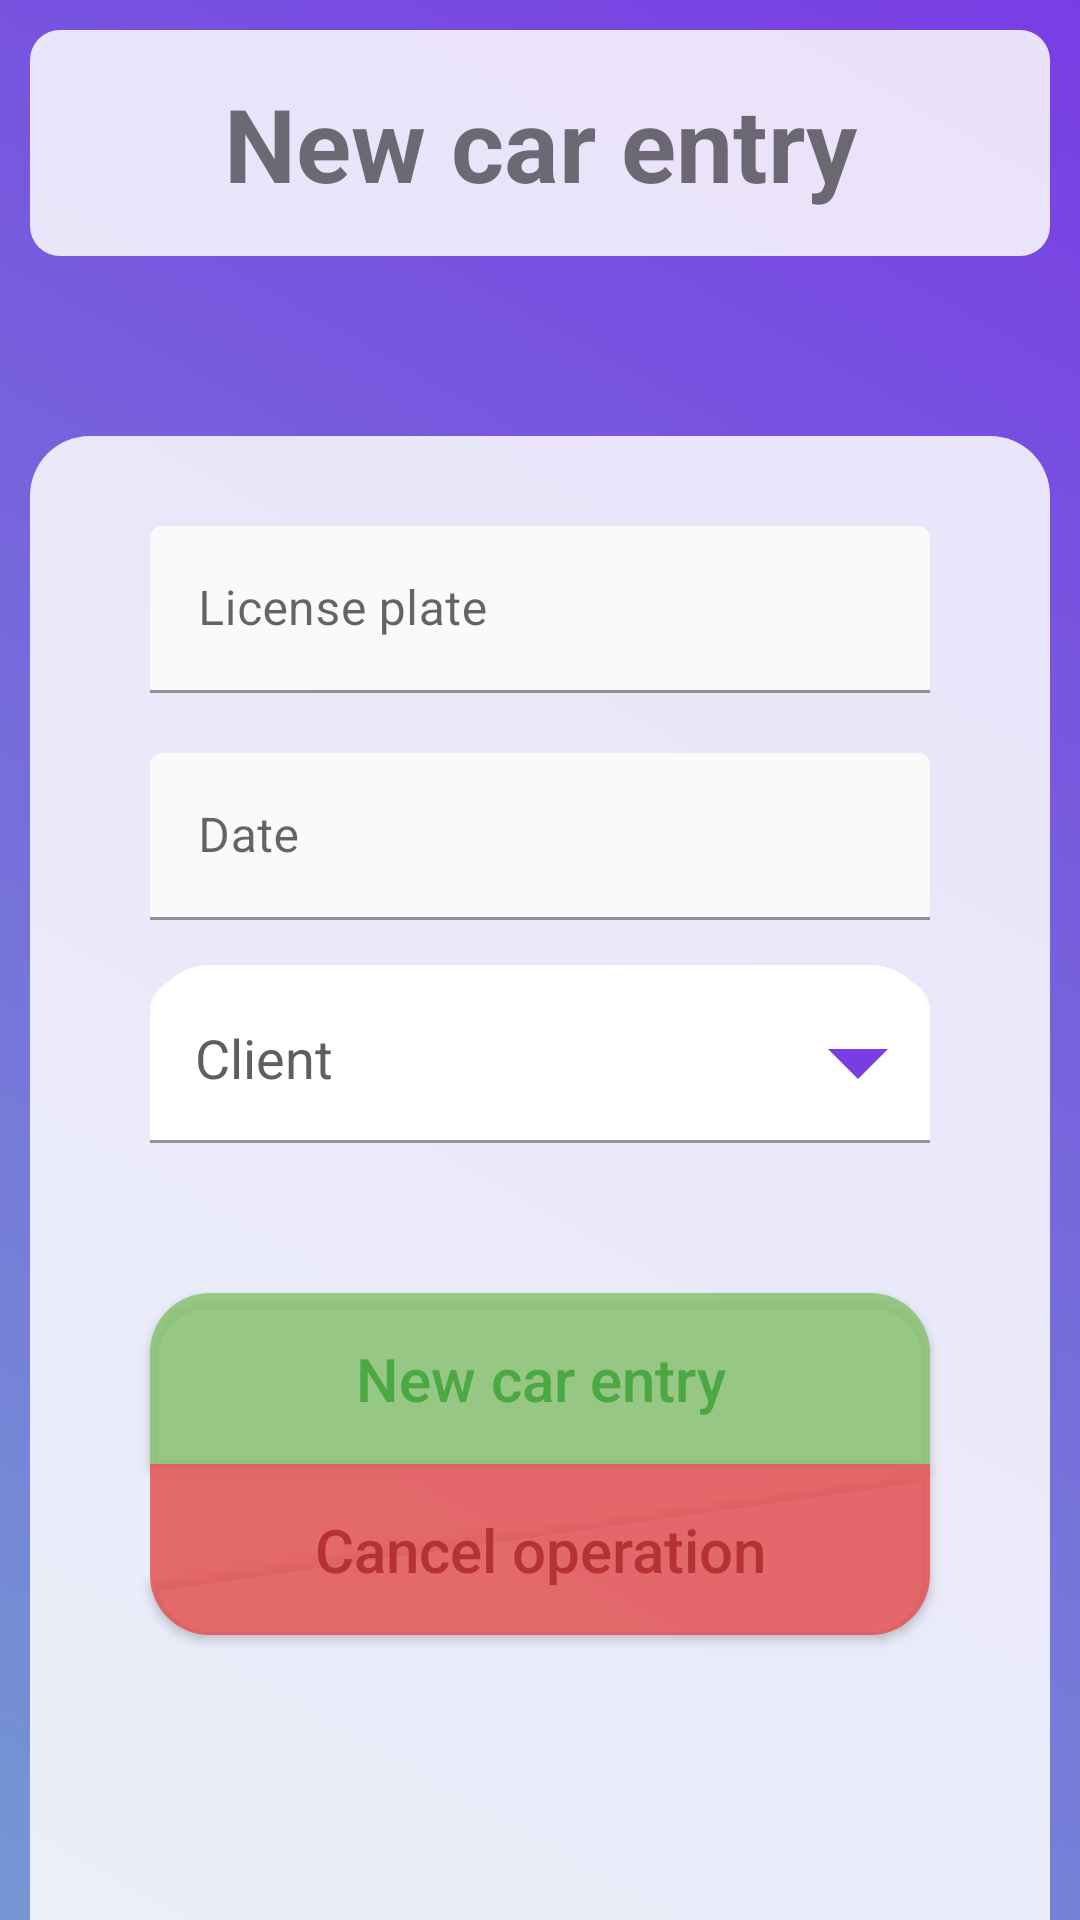

Android layout source for this screen:
<!-- AndroidManifest.xml: application theme Theme.GestionTaller -->
<!-- res/layout/activity_administrative_new_car_entry.xml -->
<?xml version="1.0" encoding="utf-8"?>
<LinearLayout xmlns:android="http://schemas.android.com/apk/res/android"
    xmlns:app="http://schemas.android.com/apk/res-auto"
    xmlns:tools="http://schemas.android.com/tools"
    android:id="@+id/main"
    android:layout_width="match_parent"
    android:layout_height="match_parent"
    android:background="@drawable/grdient_list"
    android:orientation="vertical"
    tools:context=".views.administrative.Administrative_newCarEntry">

    <TextView
        android:id="@+id/textView8"
        android:layout_width="match_parent"
        android:layout_height="wrap_content"
        android:layout_margin="10dp"
        android:background="@drawable/rounded_corner_container"
        android:padding="15dp"
        android:text="@string/new_entry"
        android:textAlignment="center"
        android:textSize="34sp"
        android:textStyle="bold" />

    <ScrollView
        android:layout_width="match_parent"
        android:layout_height="match_parent"
        android:layout_marginHorizontal="10dp"
        android:layout_marginTop="50dp"
        android:background="@drawable/half_round_container"
        android:backgroundTint="@color/transparent_white">

        <LinearLayout
            android:layout_width="match_parent"
            android:layout_height="wrap_content"
            android:layout_marginTop="10dp"
            android:orientation="vertical">

            <com.google.android.material.textfield.TextInputLayout
                android:id="@+id/licensePlate_textField"
                android:layout_width="match_parent"
                android:layout_height="match_parent"
                android:layout_marginHorizontal="40dp"
                android:layout_marginTop="20dp"
                android:hint="@string/license_plate"
                android:orientation="horizontal"
                app:startIconScaleType="centerCrop">

                <com.google.android.material.textfield.TextInputEditText
                    android:id="@+id/carTextField"
                    android:layout_width="match_parent"
                    android:layout_height="match_parent"
                    android:layout_weight="1"
                    android:backgroundTint="@color/transparent_white"
                    android:backgroundTintMode="src_over" />

            </com.google.android.material.textfield.TextInputLayout>

            <com.google.android.material.textfield.TextInputLayout
                android:id="@+id/date_textField"
                android:layout_width="match_parent"
                android:layout_height="match_parent"
                android:layout_marginHorizontal="40dp"
                android:layout_marginTop="20dp"
                android:hint="@string/date"
                android:orientation="horizontal"
                app:startIconScaleType="centerCrop">

                <com.google.android.material.textfield.TextInputEditText
                    android:id="@+id/dateTextField"
                    android:layout_width="match_parent"
                    android:layout_height="match_parent"
                    android:layout_weight="1"
                    android:backgroundTint="@color/transparent_white"
                    android:backgroundTintMode="src_over"
                    android:clickable="false"
                    android:editable="false"
                    android:focusable="false" />

            </com.google.android.material.textfield.TextInputLayout>

            <com.google.android.material.textfield.TextInputLayout
                android:id="@+id/clientSelector"
                style="@style/Widget.Material3.TextInputLayout.OutlinedBox.Dense"
                android:layout_width="match_parent"
                android:layout_height="match_parent"
                android:layout_marginHorizontal="40dp"
                android:layout_marginTop="15dp"
                android:background="@drawable/half_round_container"
                android:hint="@string/client"
                android:paddingTop="5dp"
                android:textColorHint="@color/grey"
                app:boxBackgroundColor="@color/grey"
                app:boxBackgroundMode="filled"
                app:boxStrokeColor="@color/grey"
                app:boxStrokeErrorColor="@color/red"
                app:boxStrokeWidth="1dp"
                app:counterOverflowTextAppearance="@style/TextAppearance.AppCompat.Body1"
                app:counterOverflowTextColor="@color/red"
                app:counterTextAppearance="@style/TextAppearance.AppCompat.Body1"
                app:counterTextColor="@color/grey"
                app:cursorErrorColor="@color/red"
                app:endIconMode="dropdown_menu"
                app:endIconScaleType="centerCrop"
                app:endIconTint="@color/purple"
                app:errorIconTint="@color/red"
                app:errorTextAppearance="@style/TextAppearance.AppCompat.Body1"
                app:errorTextColor="@color/red"
                app:helperTextTextAppearance="@style/TextAppearance.AppCompat.Body1"
                app:helperTextTextColor="@color/grey"
                app:hintTextAppearance="@style/TextAppearance.AppCompat.Body1"
                app:hintTextColor="@color/grey"
                app:placeholderTextAppearance="@style/TextAppearance.AppCompat.Body1"
                app:placeholderTextColor="@color/grey"
                app:prefixTextColor="@color/grey"
                app:startIconTint="@color/grey"
                app:suffixTextColor="@color/grey">

                <AutoCompleteTextView
                    android:id="@+id/clientTextField"
                    android:layout_width="match_parent"
                    android:layout_height="wrap_content"
                    android:background="@drawable/rounded_corner_container"
                    android:inputType="none"
                    android:padding="15dp"
                    app:simpleItems="@array/rol" />

            </com.google.android.material.textfield.TextInputLayout>

            <androidx.appcompat.widget.AppCompatButton
                android:id="@+id/Confirm"
                style="@android:style/Widget.Button"
                android:layout_width="match_parent"
                android:layout_height="wrap_content"
                android:layout_gravity="bottom"
                android:layout_marginHorizontal="40dp"
                android:layout_marginTop="50dp"
                android:background="@drawable/half_round_container"
                android:backgroundTint="@color/softGreen"
                android:fontFamily="sans-serif-medium"
                android:padding="15dp"
                android:text="@string/new_entry"
                android:textColor="@color/green"
                android:textSize="20sp" />

            <androidx.appcompat.widget.AppCompatButton
                android:id="@+id/Cancel"
                style="@android:style/Widget.Button"
                android:layout_width="match_parent"
                android:layout_height="wrap_content"
                android:layout_gravity="bottom"
                android:layout_marginHorizontal="40dp"
                android:layout_marginBottom="20dp"
                android:background="@drawable/inverted_half_round_container"
                android:backgroundTint="@color/softRed"
                android:fontFamily="sans-serif-medium"
                android:padding="15dp"
                android:text="@string/cancel_operation"
                android:textColor="@color/red"
                android:textSize="20sp" />

        </LinearLayout>
    </ScrollView>
</LinearLayout>
<!-- resources referenced by this layout -->
<resources>
  <array name="rol">
          <item>Administrativo</item>
          <item>Mecanico</item>
          <item>Jefe Mecanico</item>
      </array>
  <color name="green">#D83DA238</color>
  <color name="grey">#5F5F5F</color>
  <color name="purple">#793DE4</color>
  <color name="red">#D8AF2828</color>
  <color name="softGreen">#D88AC371</color>
  <color name="softRed">#D8E65353</color>
  <color name="transparent_white">#D8FFFFFF</color>
  <!-- drawable grdient_list (drawable) -->
  <?xml version="1.0" encoding="utf-8"?>
  <animation-list xmlns:android="http://schemas.android.com/apk/res/android">
  
      <item android:drawable="@drawable/gradient_one"
          android:duration="5000"/>
  
      <item android:drawable="@drawable/gradient_two"
          android:duration="5000"/>
  
      <item android:drawable="@drawable/gradient_three"
          android:duration="5000"/>
      <item android:drawable="@drawable/gradient_four"
          android:duration="5000"/>
  </animation-list>
  <!-- drawable half_round_container (drawable) -->
  <?xml version="1.0" encoding="utf-8"?>
  <selector xmlns:android="http://schemas.android.com/apk/res/android">
  <item>
      <shape android:shape="rectangle">
          <solid android:color="@color/white"/>
          <corners android:topLeftRadius="20dp" android:topRightRadius="20dp"/>
  
      </shape>
  </item>
  </selector>
  <!-- drawable inverted_half_round_container (drawable) -->
  <?xml version="1.0" encoding="utf-8"?>
  <selector xmlns:android="http://schemas.android.com/apk/res/android">
  <item>
      <shape android:shape="rectangle">
          <solid android:color="@color/white"/>
          <corners android:bottomLeftRadius="20dp" android:bottomRightRadius="20dp"/>
  
      </shape>
  </item>
  </selector>
  <!-- drawable rounded_corner_container (drawable) -->
  <?xml version="1.0" encoding="utf-8"?>
  <selector xmlns:android="http://schemas.android.com/apk/res/android">
  <item>
      <shape android:shape="rectangle">
          <corners android:radius="10dp"/>
          <solid android:color="@color/transparent_white"/>
      </shape>
  </item>
  </selector>
  <string name="cancel_operation">Cancel operation</string>
  <string name="client">Client</string>
  <string name="date">Date</string>
  <string name="license_plate">License plate</string>
  <string name="new_entry">New car entry</string>
  <style name="Theme.GestionTaller" parent="Base.Theme.GestionTaller" />
  <!-- drawable gradient_one (drawable) -->
  <?xml version="1.0" encoding="utf-8"?>
  <shape xmlns:android="http://schemas.android.com/apk/res/android"
      android:shape="rectangle">
   <gradient
       android:angle="225"
       android:endColor="#7497D3"
       android:startColor="@color/purple"
       >
   </gradient>
  </shape>
  <!-- drawable gradient_two (drawable) -->
  <?xml version="1.0" encoding="utf-8"?>
  <shape xmlns:android="http://schemas.android.com/apk/res/android"
      android:shape="rectangle">
      <gradient
          android:angle="225"
          android:endColor="@color/blue"
          android:startColor="#60E7BE"
          >
      </gradient>
  </shape>
  <!-- drawable gradient_three (drawable) -->
  <?xml version="1.0" encoding="utf-8"?>
  <shape xmlns:android="http://schemas.android.com/apk/res/android"
      android:shape="rectangle">
      <gradient
          android:angle="225"
          android:endColor="#E69AC0"
          android:startColor="@color/blue"
          >
      </gradient>
  </shape>
  <!-- drawable gradient_four (drawable) -->
  <?xml version="1.0" encoding="utf-8"?>
  <shape xmlns:android="http://schemas.android.com/apk/res/android"
      android:shape="rectangle">
      <gradient
          android:angle="225"
          android:endColor="#1A6F64"
          android:startColor="#80BEE0"
          >
      </gradient>
  </shape>
  <color name="white">#FFFFFFFF</color>
  <style name="Base.Theme.GestionTaller" parent="Theme.MaterialComponents.Light.NoActionBar">
          
      </style>
  <color name="blue">#3F51B5</color>
</resources>
